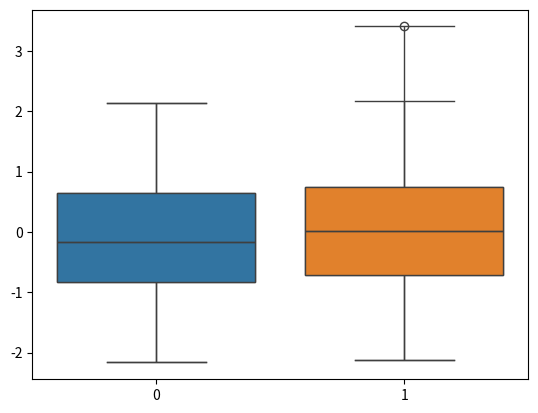

The matplotlib source for this figure: (Note: this script raises an exception after producing the figure.)
import numpy as np
import pandas as pd
from pandas import Series,DataFrame
from numpy.random import randn


#stats
from scipy import  stats

#plot
import matplotlib as mpl
import matplotlib.pyplot as plt
import seaborn as sns

data1 = randn(100)
data2 = randn(100)

sns.boxplot([data1,data2])
plt.show()

sns.boxplot([data1,data2],whis=np.inf)
plt.show()


#Normal Dist
data1 = stats.norm(0,5).rvs(100)

#two gamma dist concatenated together
data2= np.concatenate([stats.gamma(5).rvs(50)-1,-1*stats.gamma()])

